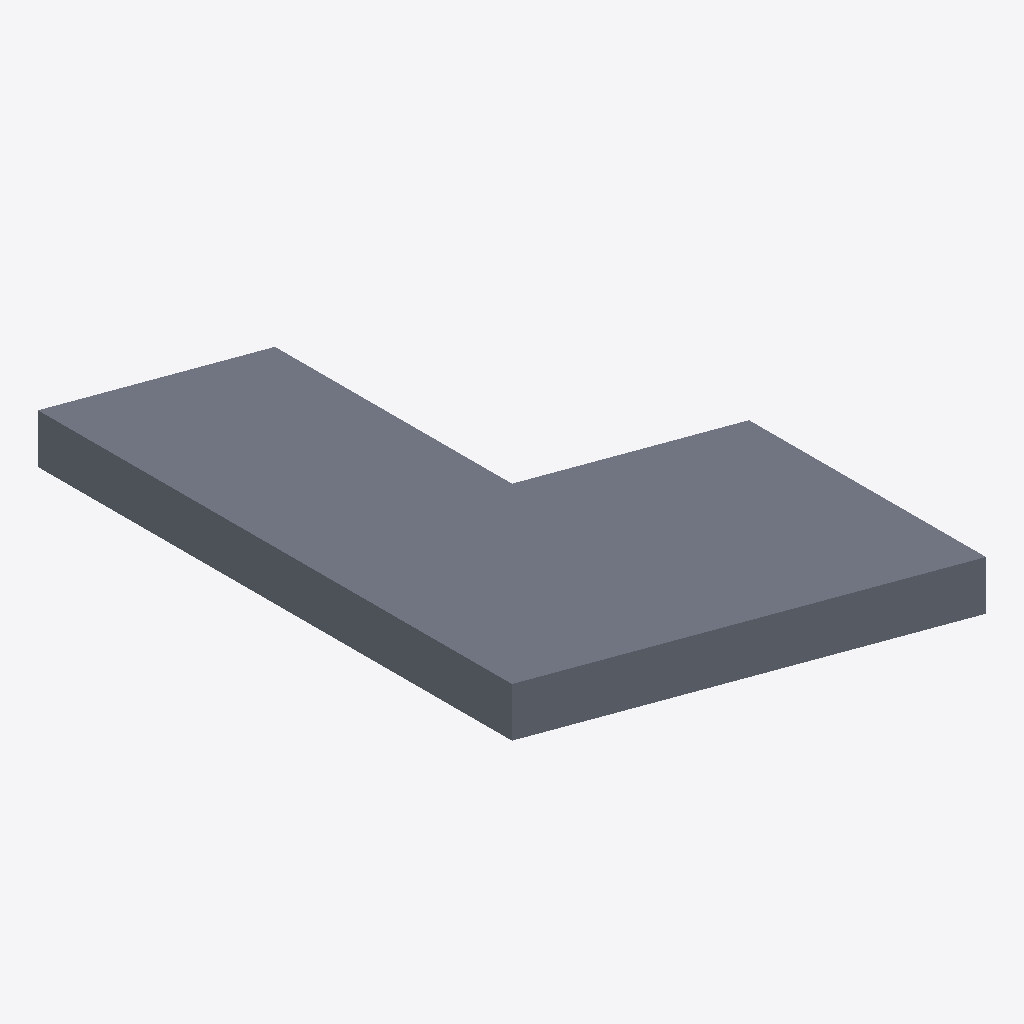
Isometric view of an IFC building model (IFC-SPF (STEP), schema IFC4, length unit foot), seen from the south-west, elements coloured by IFC class: 1 slab (grey).
Extent 3.0 m × 3.0 m × 1.1 m (x, y, z). Storeys (1): Level 1 at 0.00 m. Elements (1): 1 IfcSlab.

HEADER;
FILE_DESCRIPTION(('ViewDefinition [DesignTransferView_V1.0]'),'2;1');
FILE_NAME('Project Number','2022-08-31T13:45:45',(''),(''),'The EXPRESS Data Manager Version 5.02.0100.07 : ','20200210_1400(x64) - Exporter 20.3.3.0 - Alterna','');
FILE_SCHEMA(('IFC4'));
ENDSEC;
DATA;
#134=IFCPROJECT('0mOskE4GvE8Oqk$o_zcyMl',#42,'Project Number',$,$,'Project Name','Project Status',(#121),#116);
#172=IFCSITE('0mOskE4GvE8Oqk$o_zcyMj',#42,'Default',$,$,#171,$,$,.ELEMENT.,(42,21,30,344238),(-71,-3,-35,-194702),0.0,$,$);
#149=IFCBUILDING('0mOskE4GvE8Oqk$o_zcyMk',#42,'',$,$,#33,$,'',.ELEMENT.,$,$,#145);
#162=IFCBUILDINGSTOREY('0mOskE4GvE8Oqk$oz2P3iy',#42,'Level 1',$,'Level:Story Level',#160,$,'Level 1',.ELEMENT.,0.0);
#281=IFCSLAB('2uCe1QMt13b8VGPMyL5g6T',#42,'Floor:Generic - 12":153416',$,'Floor:Generic - 12"',#202,#275,'153416',.FLOOR.);
ENDSEC;
